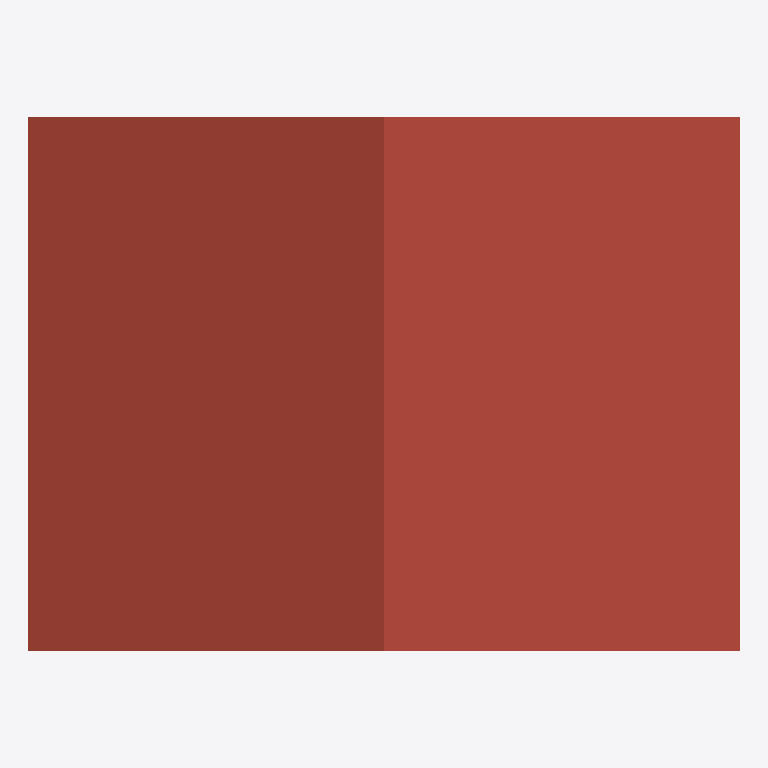
Plan cut of the same IFC building model at storey 'Level 2' (level 3.00 m, cut at 4.40 m), seen from above with north up, elements coloured by IFC class: 1 roof (red-brown). No cut surface shows.
Extent 4.0 m × 3.0 m × 1.3 m (x, y, z). Storeys (2): Level 1 at 0.00 m; Level 2 at 3.00 m. Elements (1): 1 IfcRoof.

HEADER;
FILE_DESCRIPTION(('ViewDefinition [DesignTransferView]'),'2;1');
FILE_NAME('Project.ifc','2026-11-09T12:28:22',(''),(''),'BIMCraft 0.11.0','BIMCraft 0.11.0','');
FILE_SCHEMA(('IFC4'));
ENDSEC;
DATA;
#12=IFCPROJECT('3akiKrZyolS6uQQdJk$lzM',$,'Project',$,$,$,$,(#4),#11);
#16=IFCSITE('35JHjFbhKRv$jfZLZaPRqT',$,'Site',$,$,#15,$,$,.ELEMENT.,$,$,$,$,$);
#20=IFCBUILDING('3gGZEU2cIEMC2OYiiP_Kt3',$,'Project',$,$,#19,$,$,.ELEMENT.,$,$,$);
#26=IFCBUILDINGSTOREY('1UD7P7UvX2NO0HuTKa8jtE',$,'Level 1',$,$,#25,$,$,.ELEMENT.,0.0);
#30=IFCBUILDINGSTOREY('0MbXTe4tnBWfV9UYYrJo92',$,'Level 2',$,$,#29,$,$,.ELEMENT.,3000.0);
#93=IFCROOF('2wZ2QvDor1gvM0GkOrMOnR',$,'Generic - 300mm',$,'Generic - 300mm',#34,#92,'100002',.GABLE_ROOF.);
ENDSEC;
